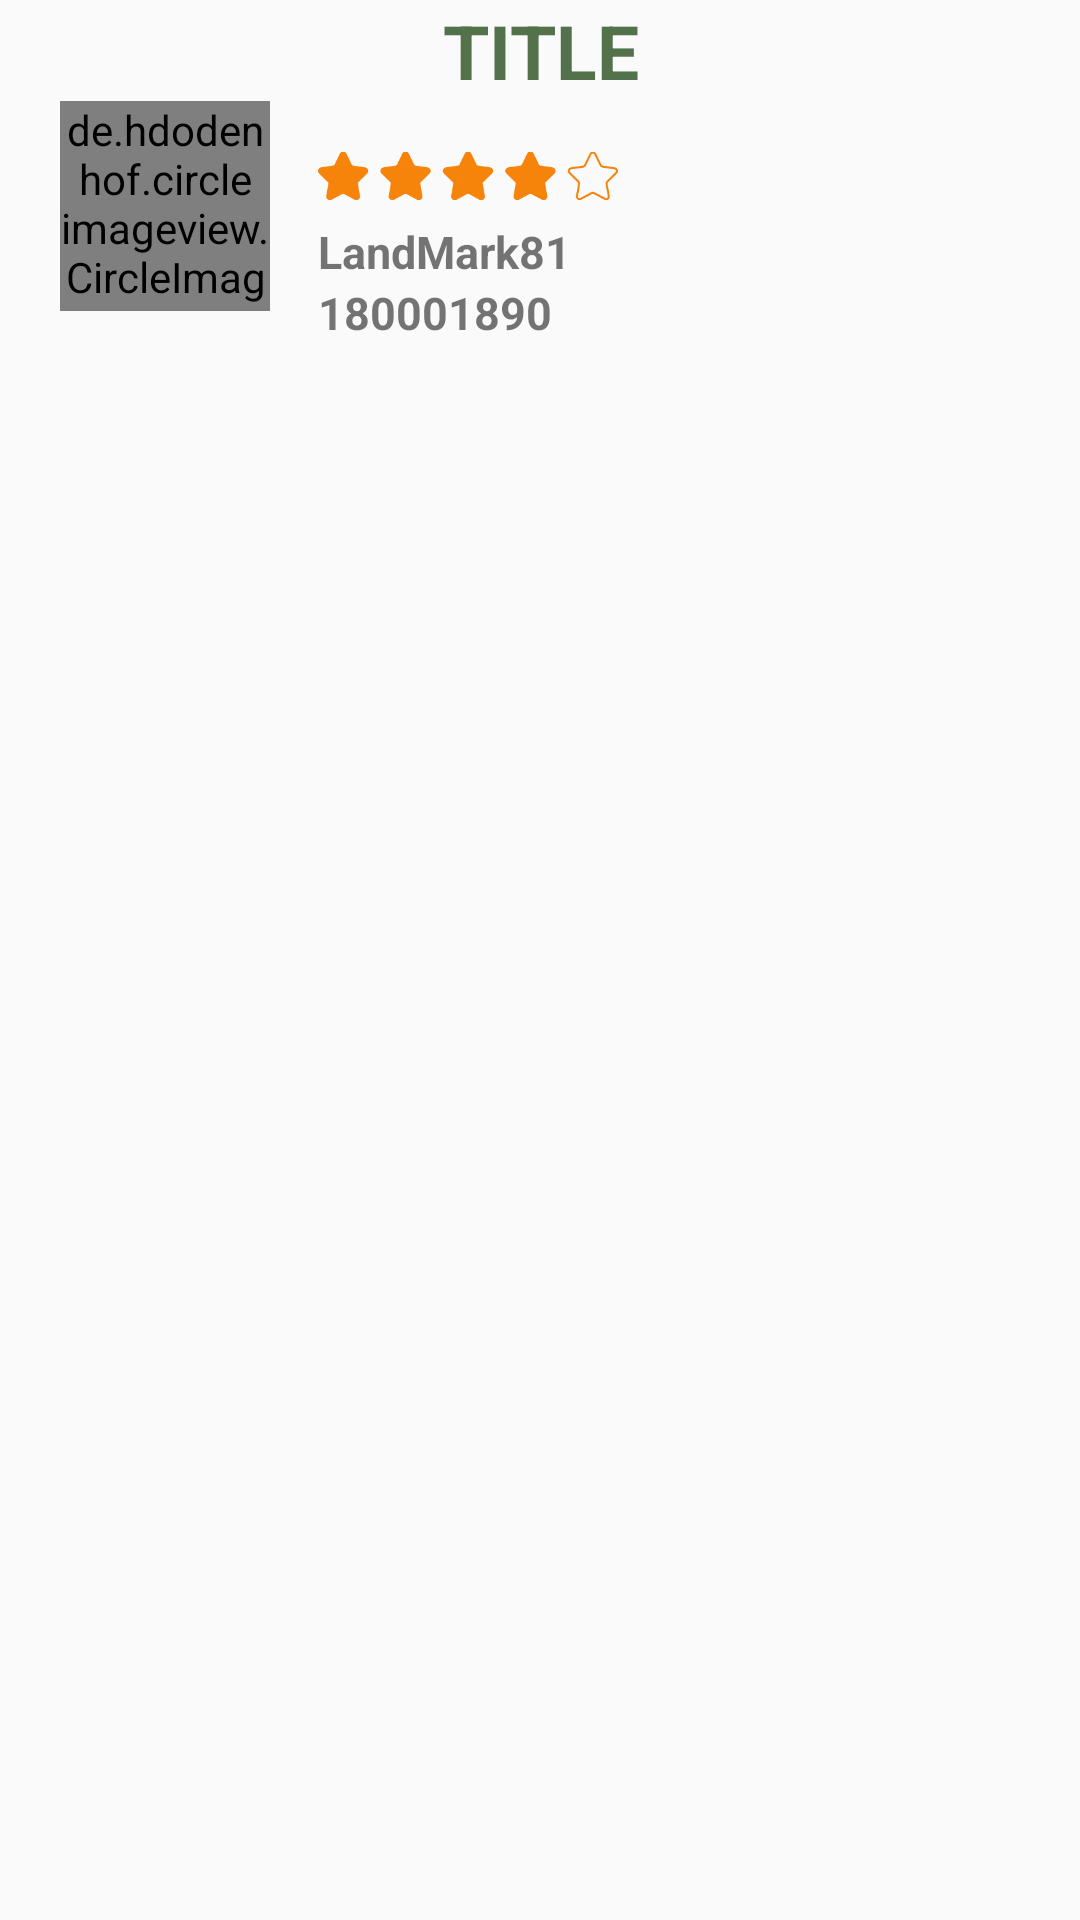

Reconstruct the res/layout file that produces this screen, plus the resources it refers to.
<!-- AndroidManifest.xml: application theme AppTheme -->
<!-- res/layout/dialog2.xml -->
<?xml version="1.0" encoding="utf-8"?>
<LinearLayout xmlns:android="http://schemas.android.com/apk/res/android"
    android:layout_width="match_parent"
    android:layout_height="match_parent"
    xmlns:tools="http://schemas.android.com/tools"
    xmlns:app="http://schemas.android.com/apk/res-auto"
    android:orientation="vertical">

    <LinearLayout
        android:layout_width="match_parent"
        android:layout_height="wrap_content"
        android:orientation="vertical">

        <TextView
            android:id="@+id/nametitle"
            android:textColor="#53714B"
            android:textSize="25dp"
            android:textStyle="bold"
            android:gravity="center"
            android:layout_width="match_parent"
            android:text="TITLE"
            android:layout_height="match_parent" />



        <LinearLayout
            android:layout_marginLeft="20dp"
            android:layout_marginRight="20dp"
            android:layout_width="match_parent"
            android:layout_height="wrap_content"
            android:orientation="horizontal">

            <de.hdodenhof.circleimageview.CircleImageView
                android:id="@+id/pic"
                android:layout_width="70dp"
                android:layout_height="70dp"
                android:src="@drawable/profile" />

            <LinearLayout
                android:layout_marginLeft="16dp"
                android:layout_width="match_parent"
                android:layout_height="wrap_content"
                android:orientation="vertical">

                <ImageView
                    android:layout_marginTop="10dp"
                    android:layout_width="100dp"
                    android:layout_height="30dp"
                    android:src="@drawable/img_feedback"
                    />

                <TextView
                    android:id="@+id/tv_lat"
                    android:layout_width="match_parent"
                    android:layout_height="wrap_content"
                    android:text="LandMark81"
                    android:textStyle="bold"
                    android:textSize="15dp" />

                <TextView
                    android:id="@+id/tv_lng"
                    android:textSize="15dp"
                    android:text="180001890"
                    android:textStyle="bold"
                    android:layout_width="match_parent"
                    android:layout_height="wrap_content" />

            </LinearLayout>
        </LinearLayout>
    </LinearLayout>
</LinearLayout>
<!-- resources referenced by this layout -->
<resources>
  <!-- drawable img_feedback: png bitmap (drawable, 8453 bytes) -->
  <style name="AppTheme" parent="Theme.AppCompat.Light.NoActionBar">
          
          <item name="colorPrimary">@color/colorAccent</item>
          <item name="colorPrimaryDark">@color/colorBlue</item>
          <item name="colorAccent">@color/colorBlue</item>
      </style>
  <color name="colorAccent">#D81B60</color>
  <color name="colorBlue">#2FB4FF</color>
</resources>
